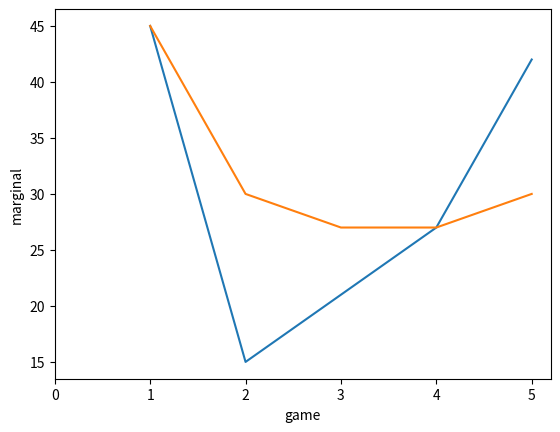

Recreate this plot in Python.
import matplotlib.pyplot as plt

x_axis = [1, 2, 3, 4, 5] 
y_axis = [45, 15, 21, 27, 42] 

plt.plot(x_axis, y_axis)

y_axis = [45, 30, 27, 27, 30]
plt.plot(x_axis, y_axis)

plt.xticks(range(0,6,1))
plt.xlabel("game")
plt.ylabel("marginal");
plt.show();
